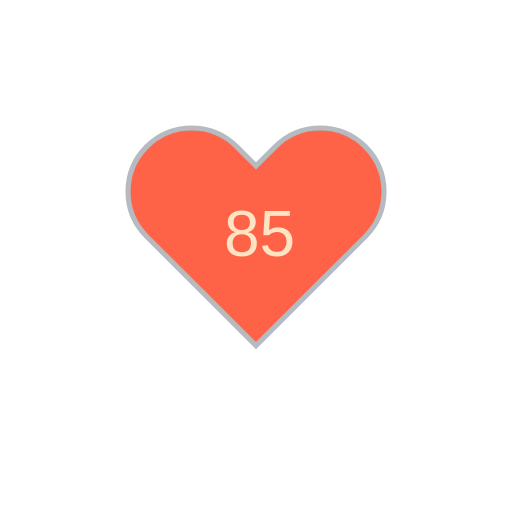
t = 0.00 s
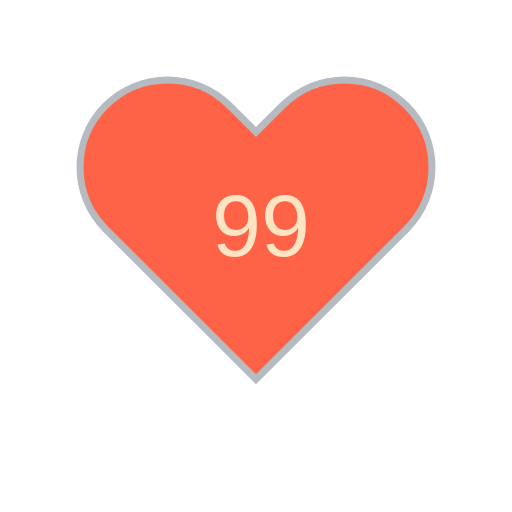
t = 1.80 s
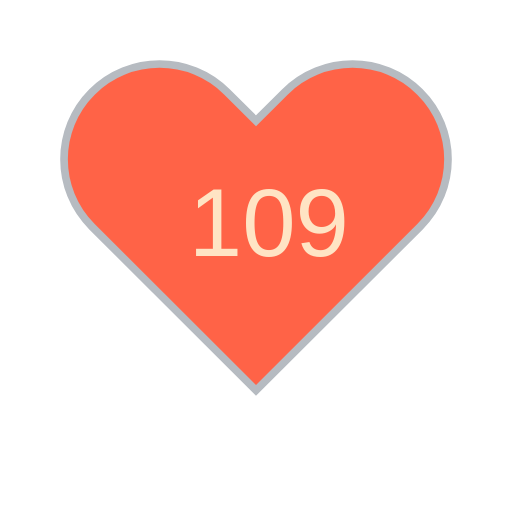
t = 3.30 s
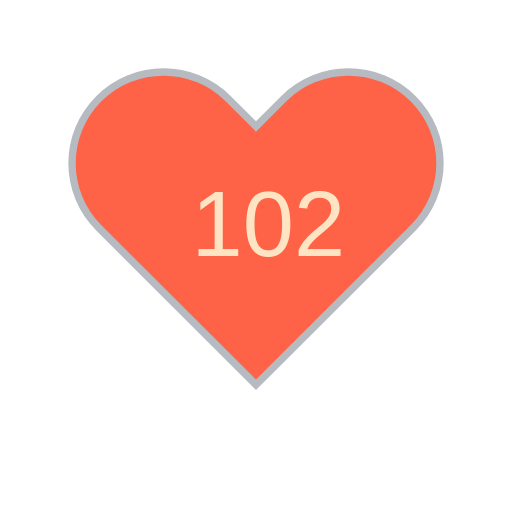
t = 5.10 s
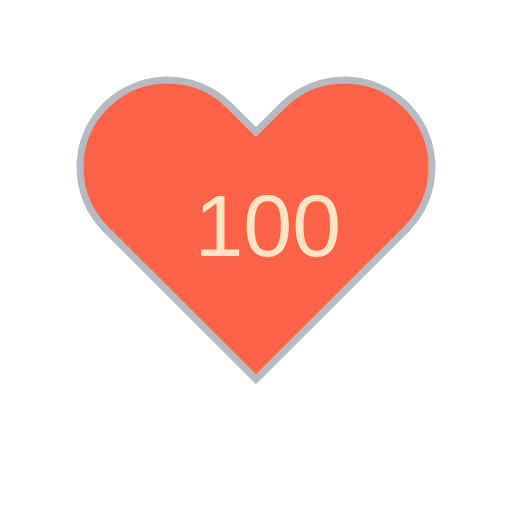
t = 6.60 s
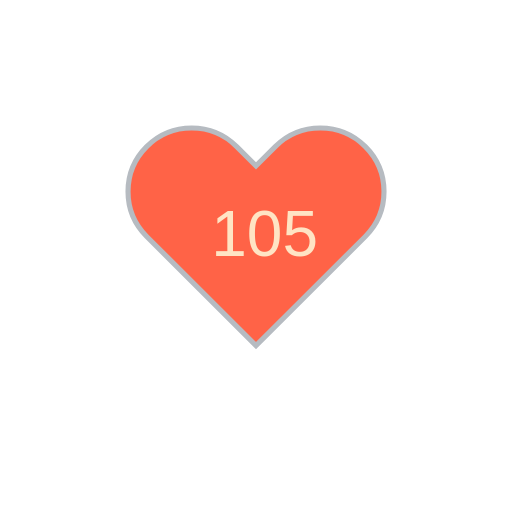
t = 8.40 s

The animated SVG that drew these frames (rendered in a browser with its animation timeline set to each time). Animation: 11 SMIL elements (animate=10,animateTransform=1); frames cover the first 8.40 s, repeats indefinitely.

<?xml version="1.0" encoding="utf-8" ?>
<svg baseProfile="full" height="150" version="1.1" viewBox="0,0,200,200" width="150" xmlns="http://www.w3.org/2000/svg" xmlns:ev="http://www.w3.org/2001/xml-events" xmlns:xlink="http://www.w3.org/1999/xlink"><defs /><g transform="translate(100 100)"><path d="M92.71,7.27L92.71,7.27c-9.71-9.69-25.46-9.69-35.18,0L50,14.79l-7.54-7.52C32.75-2.42,17-2.42,7.29,7.27v0 c-9.71,9.69-9.71,25.41,0,35.1L50,85l42.71-42.63C102.43,32.68,102.43,16.96,92.71,7.27z" fill="tomato" stroke="#B6BBC1" stroke-width="2" transform="translate(-50 -50)" /><animateTransform additive="sum" attributeName="transform" dur="1.2s" repeatCount="indefinite" type="scale" values="1; 1.5; 1.25; 1.5; 1.5; 1;" /><text fill="bisque" style="font-size:25px; font-family:Arial" transform="translate(-12.5 0)">85<animate attributeName="visibility" dur="12.0s" keyTimes="0;0.1;0.2;0.3;0.4;0.5;0.6;0.7;0.8;0.9;1.0" repeatCount="indefinite" values="visible;hidden;hidden;hidden;hidden;hidden;hidden;hidden;hidden;hidden;hidden" /></text><text fill="bisque" style="font-size:25px; font-family:Arial" transform="translate(-12.5 0)">99<animate attributeName="visibility" dur="12.0s" keyTimes="0;0.1;0.2;0.3;0.4;0.5;0.6;0.7;0.8;0.9;1.0" repeatCount="indefinite" values="hidden;visible;hidden;hidden;hidden;hidden;hidden;hidden;hidden;hidden;hidden" /></text><text fill="bisque" style="font-size:25px; font-family:Arial" transform="translate(-17.5 0)">109<animate attributeName="visibility" dur="12.0s" keyTimes="0;0.1;0.2;0.3;0.4;0.5;0.6;0.7;0.8;0.9;1.0" repeatCount="indefinite" values="hidden;hidden;visible;hidden;hidden;hidden;hidden;hidden;hidden;hidden;hidden" /></text><text fill="bisque" style="font-size:25px; font-family:Arial" transform="translate(-12.5 0)">99<animate attributeName="visibility" dur="12.0s" keyTimes="0;0.1;0.2;0.3;0.4;0.5;0.6;0.7;0.8;0.9;1.0" repeatCount="indefinite" values="hidden;hidden;hidden;visible;hidden;hidden;hidden;hidden;hidden;hidden;hidden" /></text><text fill="bisque" style="font-size:25px; font-family:Arial" transform="translate(-17.5 0)">102<animate attributeName="visibility" dur="12.0s" keyTimes="0;0.1;0.2;0.3;0.4;0.5;0.6;0.7;0.8;0.9;1.0" repeatCount="indefinite" values="hidden;hidden;hidden;hidden;visible;hidden;hidden;hidden;hidden;hidden;hidden" /></text><text fill="bisque" style="font-size:25px; font-family:Arial" transform="translate(-17.5 0)">100<animate attributeName="visibility" dur="12.0s" keyTimes="0;0.1;0.2;0.3;0.4;0.5;0.6;0.7;0.8;0.9;1.0" repeatCount="indefinite" values="hidden;hidden;hidden;hidden;hidden;visible;hidden;hidden;hidden;hidden;hidden" /></text><text fill="bisque" style="font-size:25px; font-family:Arial" transform="translate(-17.5 0)">105<animate attributeName="visibility" dur="12.0s" keyTimes="0;0.1;0.2;0.3;0.4;0.5;0.6;0.7;0.8;0.9;1.0" repeatCount="indefinite" values="hidden;hidden;hidden;hidden;hidden;hidden;visible;hidden;hidden;hidden;hidden" /></text><text fill="bisque" style="font-size:25px; font-family:Arial" transform="translate(-17.5 0)">108<animate attributeName="visibility" dur="12.0s" keyTimes="0;0.1;0.2;0.3;0.4;0.5;0.6;0.7;0.8;0.9;1.0" repeatCount="indefinite" values="hidden;hidden;hidden;hidden;hidden;hidden;hidden;visible;hidden;hidden;hidden" /></text><text fill="bisque" style="font-size:25px; font-family:Arial" transform="translate(-17.5 0)">102<animate attributeName="visibility" dur="12.0s" keyTimes="0;0.1;0.2;0.3;0.4;0.5;0.6;0.7;0.8;0.9;1.0" repeatCount="indefinite" values="hidden;hidden;hidden;hidden;hidden;hidden;hidden;hidden;visible;hidden;hidden" /></text><text fill="bisque" style="font-size:25px; font-family:Arial" transform="translate(-17.5 0)">114<animate attributeName="visibility" dur="12.0s" keyTimes="0;0.1;0.2;0.3;0.4;0.5;0.6;0.7;0.8;0.9;1.0" repeatCount="indefinite" values="hidden;hidden;hidden;hidden;hidden;hidden;hidden;hidden;hidden;visible;hidden" /></text></g></svg>
